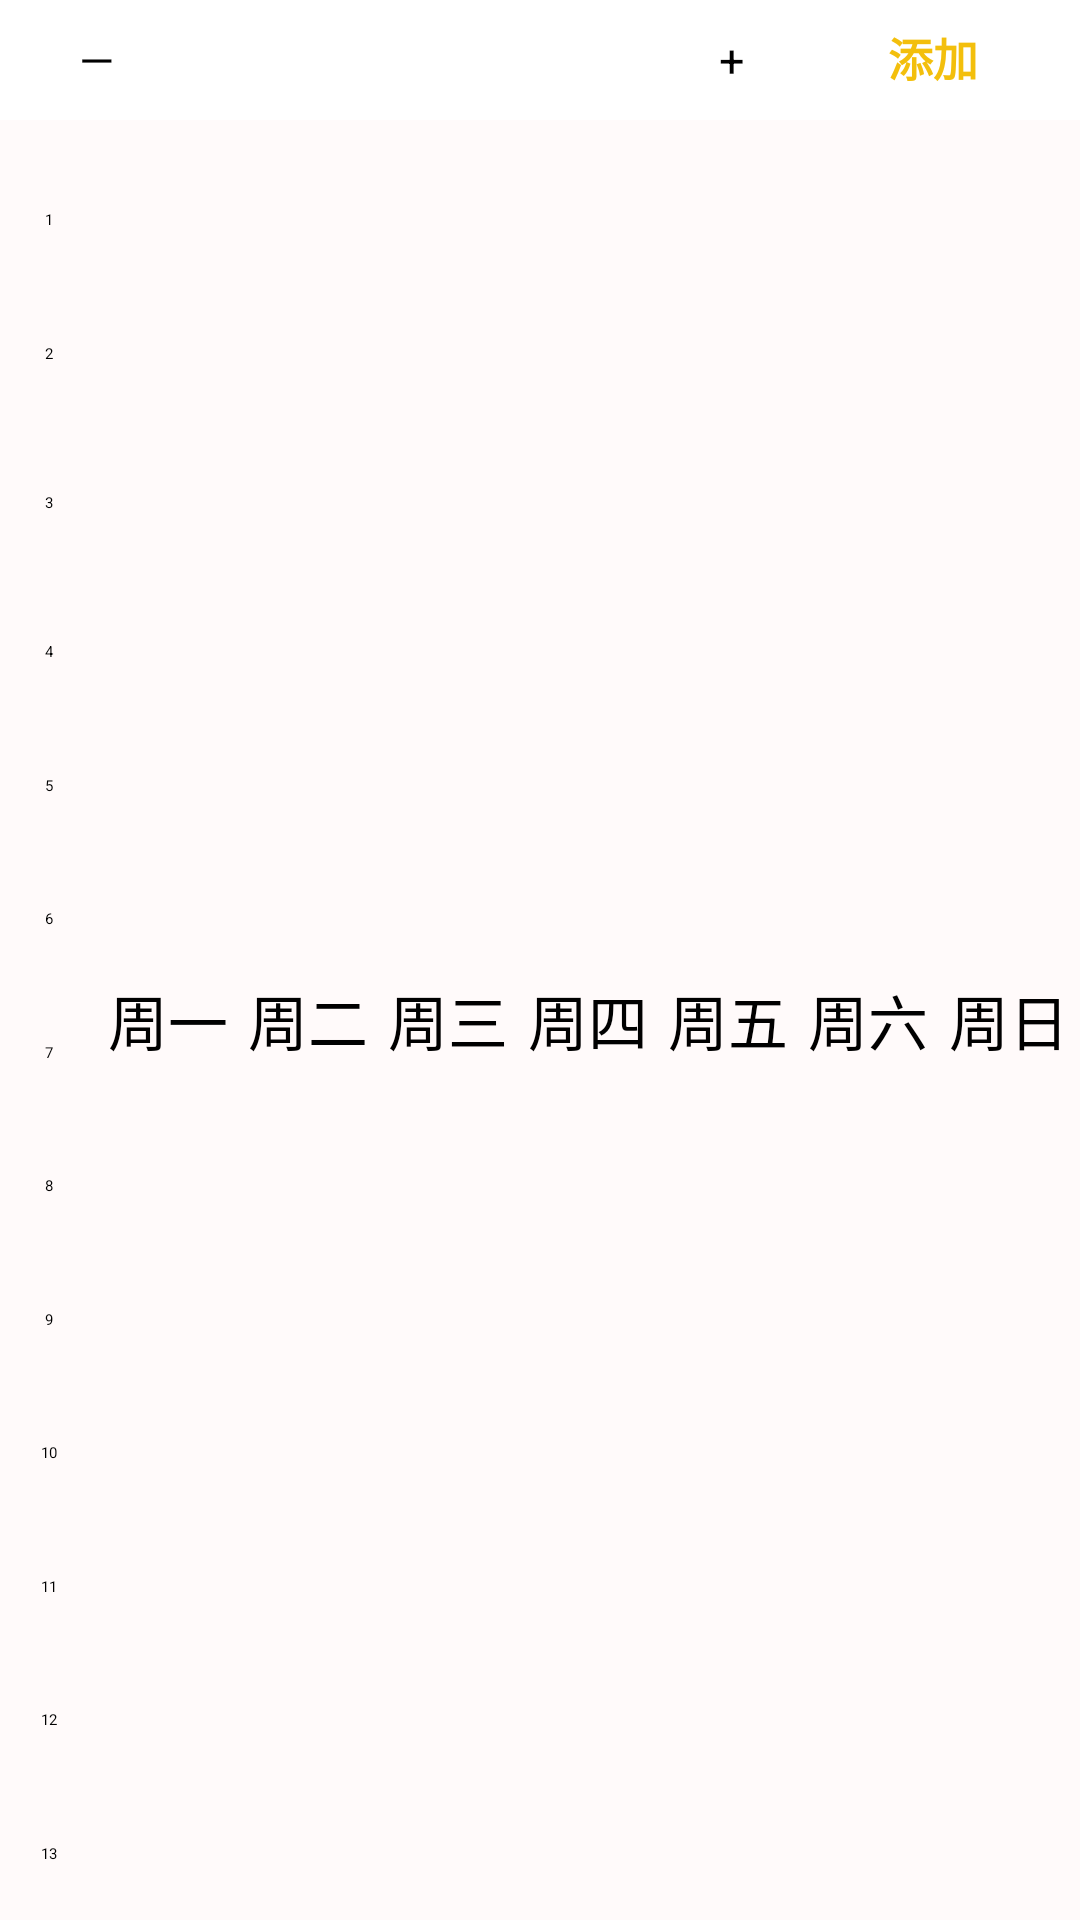

This screen was rendered from an Android layout file. Write that file and the resources it references.
<!-- AndroidManifest.xml: application theme Theme.MyApplication -->
<!-- res/layout/fragment_schudule.xml -->
<?xml version="1.0" encoding="utf-8"?>
<LinearLayout xmlns:android="http://schemas.android.com/apk/res/android"
    android:layout_width="match_parent"
    android:layout_height="match_parent"
    android:orientation="vertical"
    android:layout_marginBottom="50sp">


    <LinearLayout
        android:layout_width="match_parent"
        android:layout_height="wrap_content"
        android:orientation="horizontal">



        <Button
            android:id="@+id/weekdown"
            android:layout_width="0dp"
            android:layout_height="40sp"
            android:layout_weight="2"
            android:text=" — "
            android:textSize="15dp"
            android:gravity="center" />


        <TextView
            android:id="@+id/week"
            android:layout_width="0dp"
            android:layout_height="40sp"
            android:layout_weight="4"
            android:layout_marginLeft="10dp"
            android:layout_marginRight="10dp"
            android:textSize="15dp"
            android:gravity="center"/>

        <Button
            android:id="@+id/weekup"
            android:layout_width="0dp"
            android:layout_height="40sp"
            android:layout_weight="2"
            android:text=" + "
            android:textSize="15dp"
            android:gravity="center"/>



        <Button
            android:id="@+id/addclass"
            android:layout_width="0dp"
            android:layout_weight="2"
            android:layout_height="40sp"
            android:layout_marginLeft="20dp"
            android:text="添加"
            android:textStyle="bold"
            android:textColor="#F3BF0C"
            android:textSize="15dp"/>

    </LinearLayout>


    <LinearLayout
        android:layout_width="match_parent"
        android:layout_height="match_parent"
        android:orientation="horizontal"
       >

        <GridLayout
            android:layout_width="0dp"
            android:layout_height="match_parent"
            android:layout_weight="0.7"
            android:rowCount="14"
            android:background="#FFFAFA"
            android:orientation="vertical">


            <TextView
                android:layout_width="match_parent"
                android:layout_height="0dp"
                android:layout_rowWeight="0.25"
                android:text=""
                android:gravity="center"/>

            <TextView
                android:layout_width="match_parent"
                android:layout_height="0dp"
                android:layout_rowWeight="1"
                android:text="1"
                android:gravity="center"/>

            <TextView
                android:layout_width="match_parent"
                android:layout_height="0dp"
                android:layout_rowWeight="1"
                android:text="2"
                android:gravity="center"/>
            <TextView
                android:layout_width="match_parent"
                android:layout_height="10dp"
                android:layout_rowWeight="1"
                android:text="3"
                android:gravity="center"/>
            <TextView
                android:layout_width="match_parent"
                android:layout_height="0dp"
                android:layout_rowWeight="1"
                android:text="4"
                android:gravity="center"/>
            <TextView
                android:layout_width="match_parent"
                android:layout_height="0dp"
                android:layout_rowWeight="1"
                android:text="5"
                android:gravity="center"/>
            <TextView
                android:layout_width="match_parent"
                android:layout_height="0dp"
                android:layout_rowWeight="1"
                android:text="6"
                android:gravity="center"/>
            <TextView
                android:layout_width="match_parent"
                android:layout_height="0dp"
                android:layout_rowWeight="1"
                android:text="7"
                android:gravity="center"/>
            <TextView
                android:layout_width="match_parent"
                android:layout_height="0dp"
                android:layout_rowWeight="1"
                android:text="8"
                android:gravity="center"/>
            <TextView
                android:layout_width="match_parent"
                android:layout_height="0dp"
                android:layout_rowWeight="1"
                android:text="9"
                android:gravity="center"/>
            <TextView
                android:layout_width="match_parent"
                android:layout_height="0dp"
                android:layout_rowWeight="1"
                android:text="10"
                android:gravity="center"/>
            <TextView
                android:layout_width="match_parent"
                android:layout_height="0dp"
                android:layout_rowWeight="1"
                android:text="11"
                android:gravity="center"/>
            <TextView
                android:layout_width="match_parent"
                android:layout_height="0dp"
                android:layout_rowWeight="1"
                android:text="12"
                android:gravity="center"/>
            <TextView
                android:layout_width="match_parent"
                android:layout_height="0dp"
                android:layout_rowWeight="1"
                android:text="13"
                android:gravity="center"/>




        </GridLayout>

        <GridLayout
            android:id="@+id/d1"
            android:layout_width="0dp"
            android:layout_height="match_parent"
            android:layout_weight="1"
            android:rowCount="14"
            android:background="#FFFAFA"
            android:orientation="vertical">

            <TextView
                android:layout_width="match_parent"
                android:layout_height="0dp"
                android:layout_rowWeight="0.5"
                android:text="周一"
                android:textSize="20sp"
                android:autoSizeMaxTextSize="30sp"
                android:autoSizeMinTextSize="5sp"
                android:autoSizeStepGranularity="1sp"
                android:gravity="center"/>


        </GridLayout>

        <GridLayout
            android:id="@+id/d2"
            android:layout_width="0dp"
            android:layout_height="match_parent"
            android:layout_weight="1"
            android:rowCount="14"
            android:background="#FFFAFA"
            android:orientation="vertical">

            <TextView
                android:layout_width="match_parent"
                android:layout_height="0dp"
                android:layout_rowWeight="0.5"

                android:text="周二"
                android:textSize="20dp"
                android:gravity="center"/>


        </GridLayout>

        <GridLayout
            android:id="@+id/d3"
            android:layout_width="0dp"
            android:layout_height="match_parent"
            android:layout_weight="1"
            android:rowCount="14"
            android:background="#FFFAFA"
            android:orientation="vertical">

            <TextView
                android:layout_width="match_parent"
                android:layout_height="0dp"
                android:layout_rowWeight="0.5"

                android:text="周三"
                android:textSize="20dp"
                android:gravity="center"/>


        </GridLayout>

        <GridLayout
            android:id="@+id/d4"
            android:layout_width="0dp"
            android:layout_height="match_parent"
            android:layout_weight="1"
            android:rowCount="14"
            android:background="#FFFAFA"
            android:orientation="vertical">

            <TextView
                android:layout_width="match_parent"
                android:layout_height="0dp"
                android:layout_rowWeight="0.5"
                android:text="周四"
                android:textSize="20dp"
                android:gravity="center"/>


        </GridLayout>

        <GridLayout
            android:id="@+id/d5"
            android:layout_width="0dp"
            android:layout_height="match_parent"
            android:layout_weight="1"
            android:rowCount="14"
            android:background="#FFFAFA"
            android:orientation="vertical">

            <TextView
                android:layout_width="match_parent"
                android:layout_height="0dp"
                android:layout_rowWeight="0.5"
                android:text="周五"
                android:textSize="20dp"
                android:gravity="center"/>


        </GridLayout>

        <GridLayout
            android:id="@+id/d6"
            android:layout_width="0dp"
            android:layout_height="match_parent"
            android:layout_weight="1"
            android:background="#FFFAFA"
            android:rowCount="14"
            android:orientation="vertical">

            <TextView
                android:layout_width="match_parent"
                android:layout_height="0dp"
                android:layout_row="0"
                android:layout_rowWeight="0.5"
                android:layout_column="0"
                android:gravity="center"
                android:text="周六"
                android:textSize="20dp" />


        </GridLayout>

        <GridLayout
            android:id="@+id/d7"
            android:layout_width="0dp"
            android:layout_height="match_parent"
            android:layout_weight="1"
            android:rowCount="14"
            android:background="#FFFAFA"
            android:orientation="vertical">

            <TextView
                android:layout_width="match_parent"
                android:layout_height="0dp"
                android:layout_rowWeight="0.5"

                android:text="周日"
                android:textSize="20dp"
                android:gravity="center"/>


        </GridLayout>

    </LinearLayout>

</LinearLayout>
<!-- resources referenced by this layout -->
<resources>

</resources>
